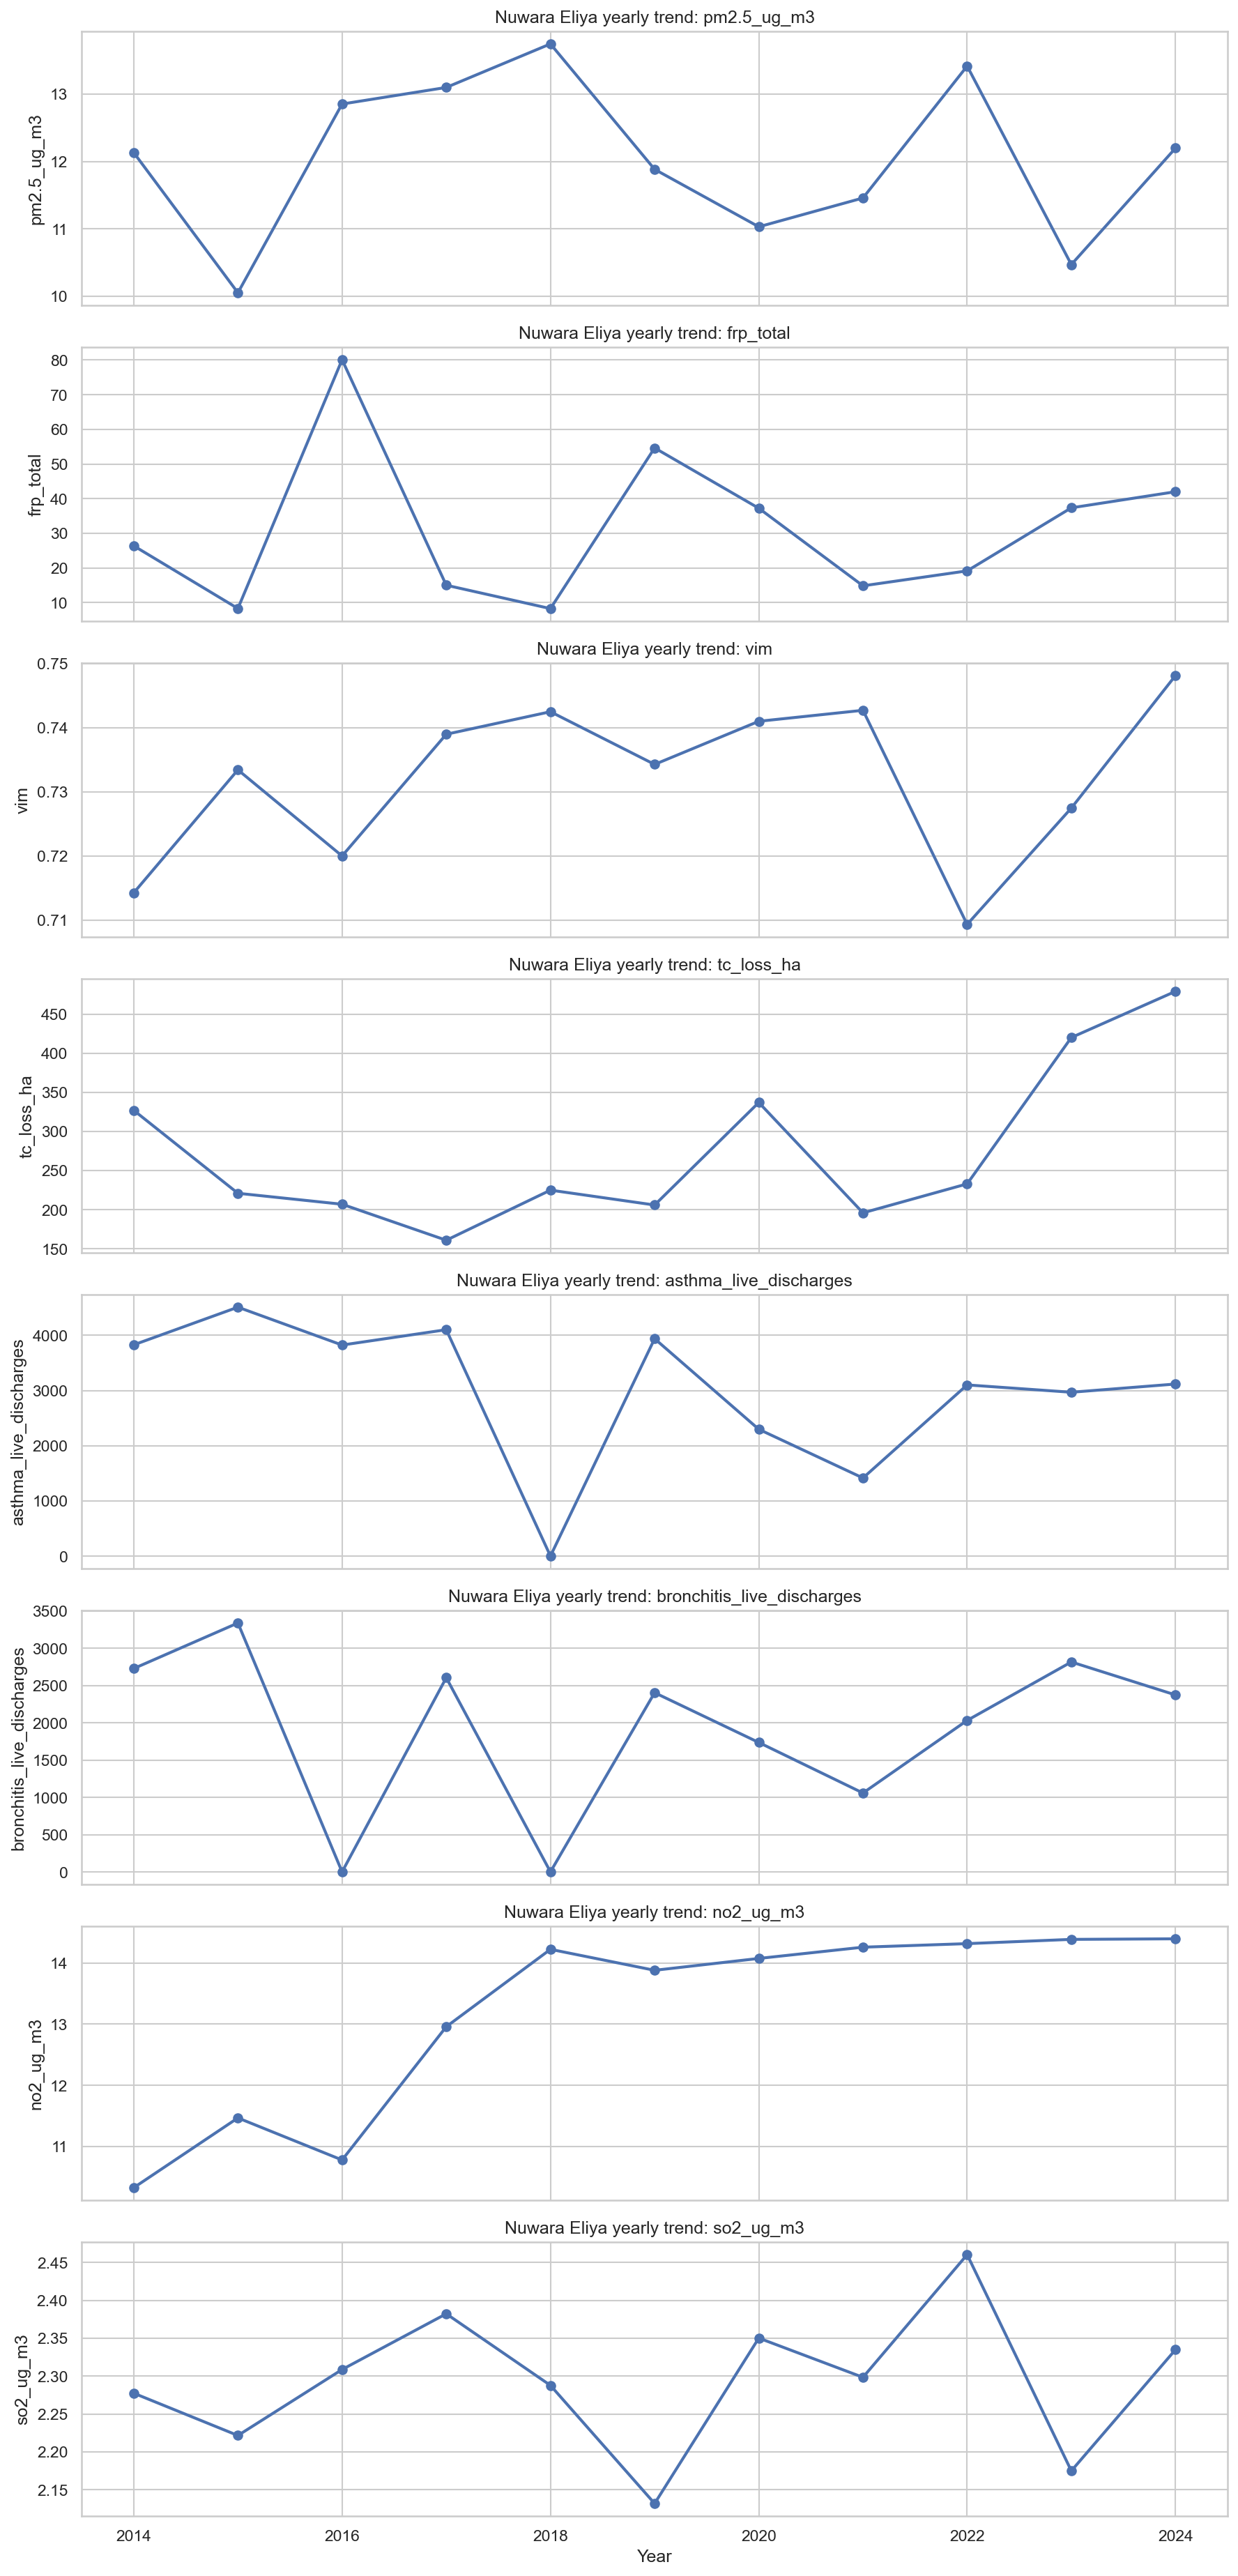

The data file committed next to this chart (first rows):
year, pm2.5_ug_m3, frp_total, vim, tc_loss_ha, asthma_live_discharges, bronchitis_live_discharges, no2_ug_m3, so2_ug_m3
2014, 12.13, 26.38, 0.7142, 327.0, 3829, 2730, 10.33, 2.277
2015, 10.05, 8.297, 0.7334, 221.0, 4511, 3341, 11.47, 2.222
2016, 12.85, 80.1, 0.72, 207.0, 3825, 2.0, 10.78, 2.309
2017, 13.1, 15.01, 0.739, 161.0, 4103, 2607, 12.96, 2.382
2018, 13.74, 8.265, 0.7425, 225.0, 3.0, 2.0, 14.22, 2.288
2019, 11.88, 54.63, 0.7343, 206.0, 3940, 2406, 13.88, 2.132
2020, 11.03, 37.23, 0.741, 337.0, 2299, 1738, 14.07, 2.35
2021, 11.46, 14.84, 0.7427, 196.0, 1417, 1060, 14.26, 2.298
2022, 13.42, 19.15, 0.7093, 233.0, 3103, 2034, 14.31, 2.461
2023, 10.47, 37.35, 0.7275, 420.0, 2970, 2818, 14.38, 2.175
2024, 12.2, 42, 0.7481, 479.0, 3119, 2376, 14.39, 2.335
